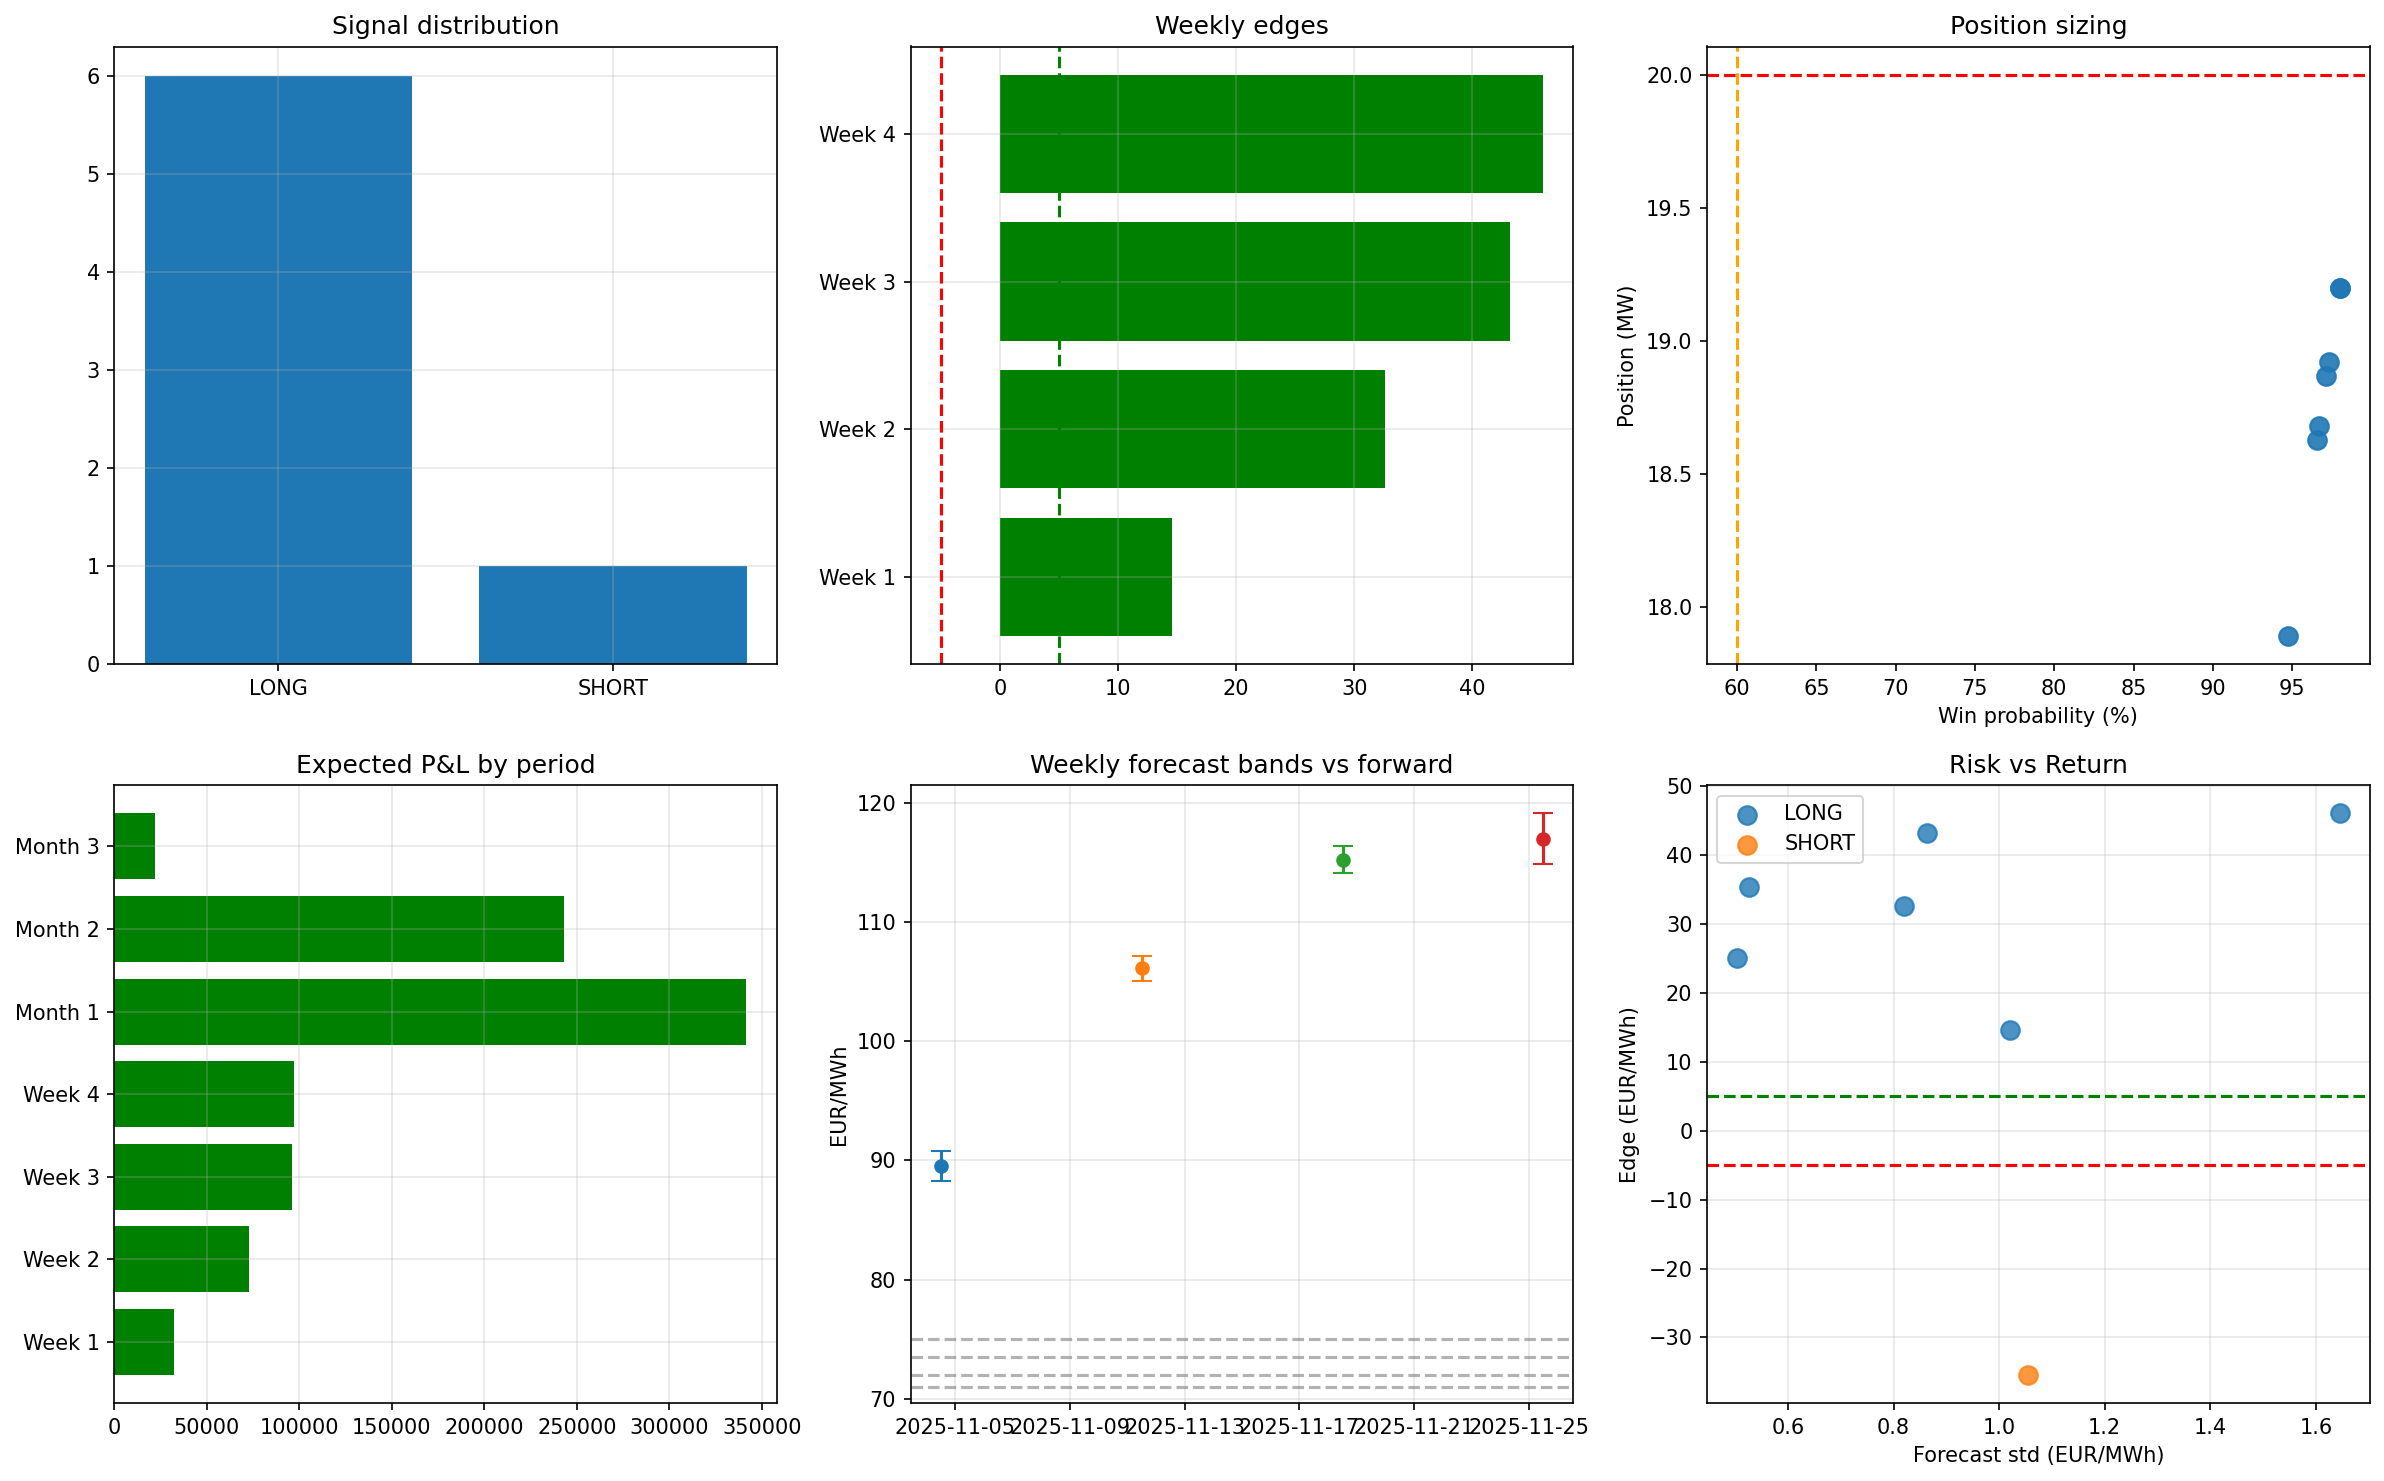

Source data for this figure (header and first rows):
period, type, start, end, p10, p50, p90, std, n_hours, signal, edge, sharpe, probability_raw, probability, position_mw, expected_pnl, forward_price, band_width, invalidation_action
Week 1, week, 2025-11-01T00:00:00+00:00, 2025-11-08T00:00:00+00:00, 88.24, 89.53, 90.82, 1.02, 168, LONG, 14.53, 14.24, 1.0, 0.967, 18.68, 31926, 75.0, 2.58, REDUCE_50%
Week 2, week, 2025-11-08T00:00:00+00:00, 2025-11-15T00:00:00+00:00, 105, 106.1, 107.1, 0.8206, 168, LONG, 32.61, 39.74, 1.0, 0.973, 18.92, 72564, 73.5, 2.096, REDUCE_50%
Week 3, week, 2025-11-15T00:00:00+00:00, 2025-11-22T00:00:00+00:00, 114.1, 115.2, 116.3, 0.8642, 168, LONG, 43.22, 50.01, 1.0, 0.9717, 18.87, 95890, 72.0, 2.204, REDUCE_50%
Week 4, week, 2025-11-22T00:00:00+00:00, 2025-11-29T00:00:00+00:00, 114.9, 117, 119.1, 1.645, 168, LONG, 46.01, 27.97, 1.0, 0.9473, 17.89, 96801, 71.0, 4.24, REDUCE_50%
Month 1, month, 2025-11-01T00:00:00+00:00, 2025-12-01T00:00:00+00:00, 104.6, 105.3, 105.9, 0.5264, 720, LONG, 35.26, 66.99, 1.0, 0.98, 19.2, 341220, 70.0, 1.347, REDUCE_50%
Month 2, month, 2025-12-01T00:00:00+00:00, 2025-12-31T00:00:00+00:00, 93.47, 94.1, 94.76, 0.5038, 720, LONG, 25.1, 49.83, 1.0, 0.98, 19.2, 242910, 69.0, 1.288, REDUCE_50%
Month 3, month, 2025-12-31T00:00:00+00:00, 2026-01-30T00:00:00+00:00, 31.73, 33.06, 34.42, 1.054, 47, SHORT, -35.44, -33.62, 1.0, 0.9657, 18.63, 21718, 68.5, 2.691, REDUCE_50%
